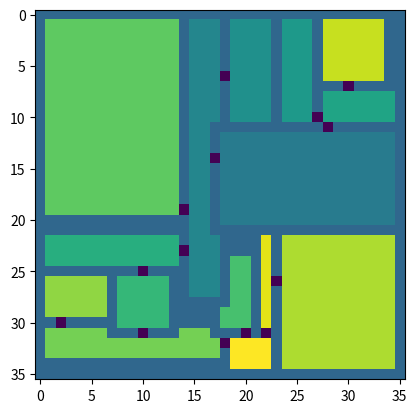
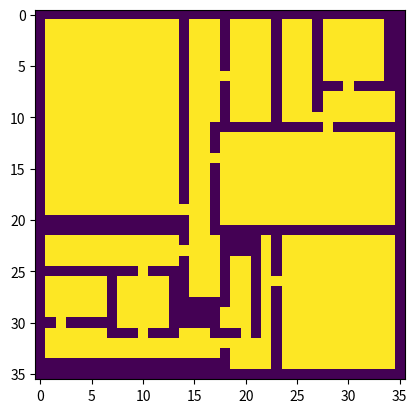
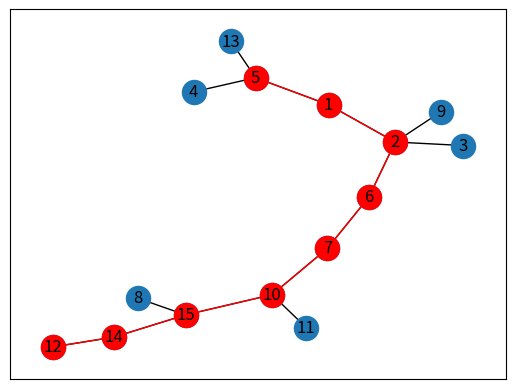

Write the Python code that produced these figures, in order.
import random
import numpy as np
from matplotlib import pyplot as plt
import networkx as nx


def make_map(env_size=(30, 40)):
    """Generates random map"""
    min_size = env_size[0]
    max_size = env_size[1]
    world_size = random.randint(min_size, max_size)
    world = np.zeros((world_size, world_size))
    min_room_size = 4   # The smallest size a room can be
    max_room_dim = world_size   # The largest dimension a room can have
    extra_door_probability = 0.02   # For any two rooms connected by a door, each wall block separating the two
                                    # rooms has this probability of becoming an additional door
    door_removal_probability = 0.75   # Each set of doors between two rooms that is not necessary to ensure full
                                      # connectedness (each non-cut edge) has this probability of being removed

    def grow(x, y, x_padding, y_padding):
        """Grows out a room from a seed"""
        x_vals = []
        y_vals = []
        queue = [(y, x)]
        for (curr_y, curr_x) in queue:
            if world[curr_y, curr_x] == 0 and abs(curr_y - y) <= y_padding and abs(curr_x - x) <= x_padding:
                world[curr_y, curr_x] = r
                y_vals.append(curr_y)
                x_vals.append(curr_x)
                queue.extend([(curr_y - 1, curr_x), (curr_y + 1, curr_x), (curr_y, curr_x - 1), (curr_y, curr_x + 1)])
        return x_vals, y_vals

    # checks to
    def is_tail(x, y):
        """Checks if there is a 1 unit thick segment of a room"""
        return not ((world[y + 1, x] == r and world[y, x + 1] == r) or (
                world[y + 1, x] == r and world[y, x - 1] == r) or
                    (world[y - 1, x] == r and world[y, x + 1] == r) or (world[y - 1, x] == r and world[y, x - 1] == r))

    def check_single(x, y):
        """Checks if a valid room can be grown from a specific location"""
        # Check if normal room can be generated
        for a in range(int((max_room_dim - 1) / 2)):
            for b in range(int((max_room_dim - 1) / 2)):
                x_vals, y_vals = grow(x, y, int((max_room_dim - 1) / 2) - a, int((max_room_dim - 1) / 2) - b)
                if all(not (is_tail(x_vals[j], y_vals[j])) for j in range(len(x_vals))) and len(
                        x_vals) >= min_room_size:
                    for k in range(len(x_vals)):
                        world[y_vals[k], x_vals[k]] = 0
                    return True
                for k in range(len(x_vals)):
                    world[y_vals[k], x_vals[k]] = 0

        # Check if corridor can be generated
        for c in range(int((max_room_dim - 1) / 2) + 1):
            x_vals, y_vals = grow(x, y, 0, int((max_room_dim - 1) / 2) - c)
            for k in range(len(x_vals)):
                world[y_vals[k], x_vals[k]] = 0
            if len(x_vals) >= min_room_size:
                return True

            x_vals, y_vals = grow(x, y, int((max_room_dim - 1) / 2) - c, 0)
            for k in range(len(x_vals)):
                world[y_vals[k], x_vals[k]] = 0
            if len(x_vals) >= min_room_size:
                return True

        return False

    def check_valid():
        """Checks if there is some location from which a valid room can be grown"""
        for x in range(world_size):
            for y in range(world_size):
                if check_single(x, y):
                    return True
        return False

    def dfs_helper(vertex, deleted, connected):
        """Uses DFS to find the nodes (rooms) that remain connected after a specific edge
        (set of doors between two rooms) has been removed"""
        connected.append(vertex)
        for edge in edges:
            if edge[0] == vertex and not (edge[1] in connected) and edge != deleted:
                dfs_helper(edge[1], edge, connected)
            elif edge[1] == vertex and not (edge[0] in connected) and edge != deleted:
                dfs_helper(edge[0], deleted, connected)

    def is_cut_edge(deleted):
        """Checks if an edge (set of doors between two rooms) is a cut edge"""
        connected = []
        dfs_helper(deleted[0], deleted, connected)
        if len(connected) == r - 1:
            return False
        else:
            return True

    for i in range(world_size):
        world[0, i] = -2
        world[world_size - 1, i] = -2
        world[i, 0] = -2
        world[i, world_size - 1] = -2

    nodes = []
    r = 1
    while check_valid():
        # randomly select seed locations until one that a valid room can grow from is chosen
        while True:
            x = random.randint(1, world_size - 2)
            y = random.randint(1, world_size - 2)
            if check_single(x, y) and (r == 1 or (y - 2 >= 0 and world[y - 2, x] > 0) or
                                       (y + 2 <= world_size - 1 and world[y + 2, x] > 0) or
                                       (x - 2 >= 0 and world[y, x - 2] > 0) or
                                       (x + 2 <= world_size - 1 and world[y, x + 2] > 0)):
                break

        # try to grow into room of random dimensions until a valid room is generated
        while True:
            max_x = random.randint(1, max_room_dim)
            x_padding = int((max_x - 1) / 2)
            max_y = random.randint(1, max_room_dim)
            y_padding = int((max_y - 1) / 2)

            x_vals, y_vals = grow(x, y, x_padding, y_padding)

            room_size = len(y_vals)
            if (all(xs == x_vals[0] for xs in x_vals) or all(
                    ys == y_vals[0] for ys in y_vals)) and room_size >= min_room_size:
                corr = 1
                break
            elif all(not (is_tail(x_vals[j], y_vals[j])) for j in range(len(x_vals))) and room_size >= min_room_size:
                corr = 0
                break
            for i in range(len(x_vals)):
                world[y_vals[i], x_vals[i]] = 0

        # surround room with walls
        for a in range(max(y - y_padding, 1), min(y + y_padding + 1, world_size - 1)):
            for b in range(max(x - x_padding, 1), min(x + x_padding + 1, world_size - 1)):
                if world[a - 1, b] == 0 and world[a, b] == r:
                    world[a - 1, b] = -1
                if world[a + 1, b] == 0 and world[a, b] == r:
                    world[a + 1, b] = -1
                if world[a, b - 1] == 0 and world[a, b] == r:
                    world[a, b - 1] = -1
                if world[a, b + 1] == 0 and world[a, b] == r:
                    world[a, b + 1] = -1
                if world[a - 1, b - 1] == 0 and world[a, b] == r:
                    world[a - 1, b - 1] = -1
                if world[a + 1, b + 1] == 0 and world[a, b] == r:
                    world[a + 1, b + 1] = -1
                if world[a - 1, b + 1] == 0 and world[a, b] == r:
                    world[a - 1, b + 1] = -1
                if world[a + 1, b - 1] == 0 and world[a, b] == r:
                    world[a + 1, b - 1] = -1
        nodes.append((r, x, y, room_size, corr))
        r = r + 1

    # fill map edges and unused space with walls
    for i in range(world_size):
        world[0, i] = -1
        world[world_size - 1, i] = -1
        world[i, 0] = -1
        world[i, world_size - 1] = -1

    for i in range(world_size):
        for j in range(world_size):
            if world[i, j] == 0:
                world[i, j] = -1

    # add doors between all adjacent rooms
    door_options = {}
    doors = []
    for y in range(1, world_size - 1):
        for x in range(1, world_size - 1):
            if world[y, x] == -1 and world[y - 1, x] > 0 and world[y + 1, x] > 0 and world[y, x - 1] == -1 and \
                    world[y, x + 1] == -1 and world[y - 1, x] != world[y + 1, x]:
                pair = (int(min(world[y - 1, x], world[y + 1, x])), int(max(world[y - 1, x], world[y + 1, x])))
                if not (pair in door_options):
                    door_options[pair] = [(y, x)]
                else:
                    door_options[pair].append((y, x))
            if world[y, x] == -1 and world[y - 1, x] == -1 and world[y + 1, x] == -1 and world[y, x - 1] > 0 and world[
                y, x + 1] > 0 and world[y, x - 1] != world[y, x + 1]:
                pair = (int(min(world[y, x - 1], world[y, x + 1])), int(max(world[y, x - 1], world[y, x + 1])))
                if not (pair in door_options):
                    door_options[pair] = [(y, x)]
                else:
                    door_options[pair].append((y, x))
    edges = []
    for pair in door_options.keys():
        (y, x) = random.choice(door_options[pair])
        world[y, x] = -9
        doors.append((x, y))
        count = 1
        for (y, x) in door_options[pair]:
            if random.random() < extra_door_probability and not ((x, y) in doors):
                world[y, x] = -9
                doors.append((x, y))
                count = count + 1
        if nodes[pair[0] - 1][4] == 1 and nodes[pair[1] - 1][4] == 1:
            corridor = 3
        elif nodes[pair[0] - 1][4] == 1:
            corridor = 1
        elif nodes[pair[1] - 1][4] == 1:
            corridor = 2
        else:
            corridor = 0
        edges.append((pair[0], pair[1], count, corridor))

    # remove some unnecessary sets of doors (non-cut edges)
    randomized_edges = random.sample(edges, len(edges))
    for edge in randomized_edges:
        if not (is_cut_edge(edge)) and random.random() < door_removal_probability:
            for (y, x) in door_options[(edge[0], edge[1])]:
                world[y, x] = -1
                if (x, y) in doors:
                    doors.remove((x, y))
            edges.remove(edge)

    # replace spaces assigned to specific room numbers or doors with empty space
    world_final = world.copy()
    for i in range(world_size):
        for j in range(world_size):
            if world_final[i, j] > 0 or world_final[i, j] == -9:
                world_final[i, j] = 0

    # print world and node, door, and edge information
    print(world)
    print(" \nNodes (index, x, y, size, corridor): \n", nodes)
    print(" \nDoors (x, y): \n", doors)
    print(" \nEdges (node1, node2, number of doors, corridor as endpoint): \n", edges)

    # create graph representation and random a* path
    G = nx.Graph()
    for edge in edges:
        G.add_edge(edge[0], edge[1])

    start = random.randint(1, r - 1)
    end = random.randint(1, r - 1)

    print(" \nAgent start node:", start)
    print("Target node:", end)

    path = nx.astar_path(G, start, end)
    path_edges = list(zip(path, path[1:]))
    print("A* path:", path)

    # visualization
    plt.figure(1)
    plt.imshow(world)
    plt.figure(2)
    plt.imshow(world_final)
    plt.figure(3)
    pos = nx.spring_layout(G)
    nx.draw_networkx(G, pos)
    nx.draw_networkx_nodes(G, pos, nodelist=path, node_color='r')
    nx.draw_networkx_edges(G, pos, edgelist=path_edges, edge_color='r')
    plt.show()


make_map()
